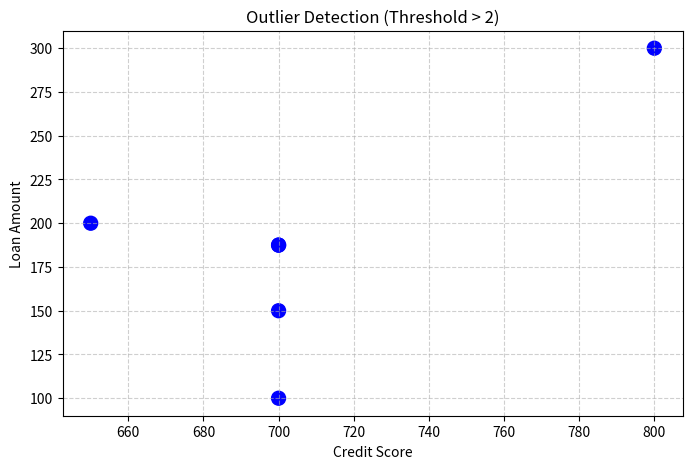

Reproduce this figure in Python.
import pandas as pd
import numpy as np
import matplotlib.pyplot as plt

data = {
    'ID': [1, 2, 3, 4, 5, 6],
    'Name': ['Abi', 'Bala', 'John', 'David', 'Sam', 'Raj'],
    'CreditScore': [700, 650, np.nan, np.nan, 800, np.nan],
    'LoanAmount': [100, 200, 150, np.nan, 300, np.nan],
    'Age': [25, 30, np.nan, np.nan, np.nan, 40]  # Only 3 valid values
}
df = pd.DataFrame(data)

print("Original data\n",df)
print("===="*40)

#1. thresh =3 --> Any row with fewer than 3 valid data points will be dropped.
df_thresh_rows = df.dropna(thresh=3)
print("After thresh\n",df_thresh_rows) #David row dropped

# 2. Use dropna(axis=1, thresh=4)
df_clean_cols = df.dropna(axis=1, thresh=4)
print("Columns remaining:\n", df_clean_cols.columns.tolist())

# 3. Replace CreditScore with median
df['CreditScore'] = df['CreditScore'].fillna(df['CreditScore'].median())

# 4. Replace LoanAmount with mean
df['LoanAmount'] = df['LoanAmount'].fillna(df['LoanAmount'].mean())

# 5. Calculate mean and standard deviation after imputation
print("After replace :\n",df)
mean_val = df['CreditScore'].mean()
std_val = df['CreditScore'].std()
df['CreditScore_Z'] = (df['CreditScore'] - mean_val) / std_val
print("DataFrame with Z-Scores:")
print(df[['CreditScore', 'CreditScore_Z']])

threshold = 2
# outliers = df[df['CreditScore_Z'].abs() > threshold]
# print("\nDetected Outliers:")
# print(outliers)

df['is_outlier'] = df['CreditScore_Z'].abs() > threshold
plt.figure(figsize=(8, 5))
colors = df['is_outlier'].map({True: 'red', False: 'blue'})
plt.scatter(df['CreditScore'], df['LoanAmount'], c=colors, s=100)
plt.title(f"Outlier Detection (Threshold > {threshold})")
plt.xlabel("Credit Score")
plt.ylabel("Loan Amount")
plt.grid(True, linestyle='--', alpha=0.6)

plt.show()
